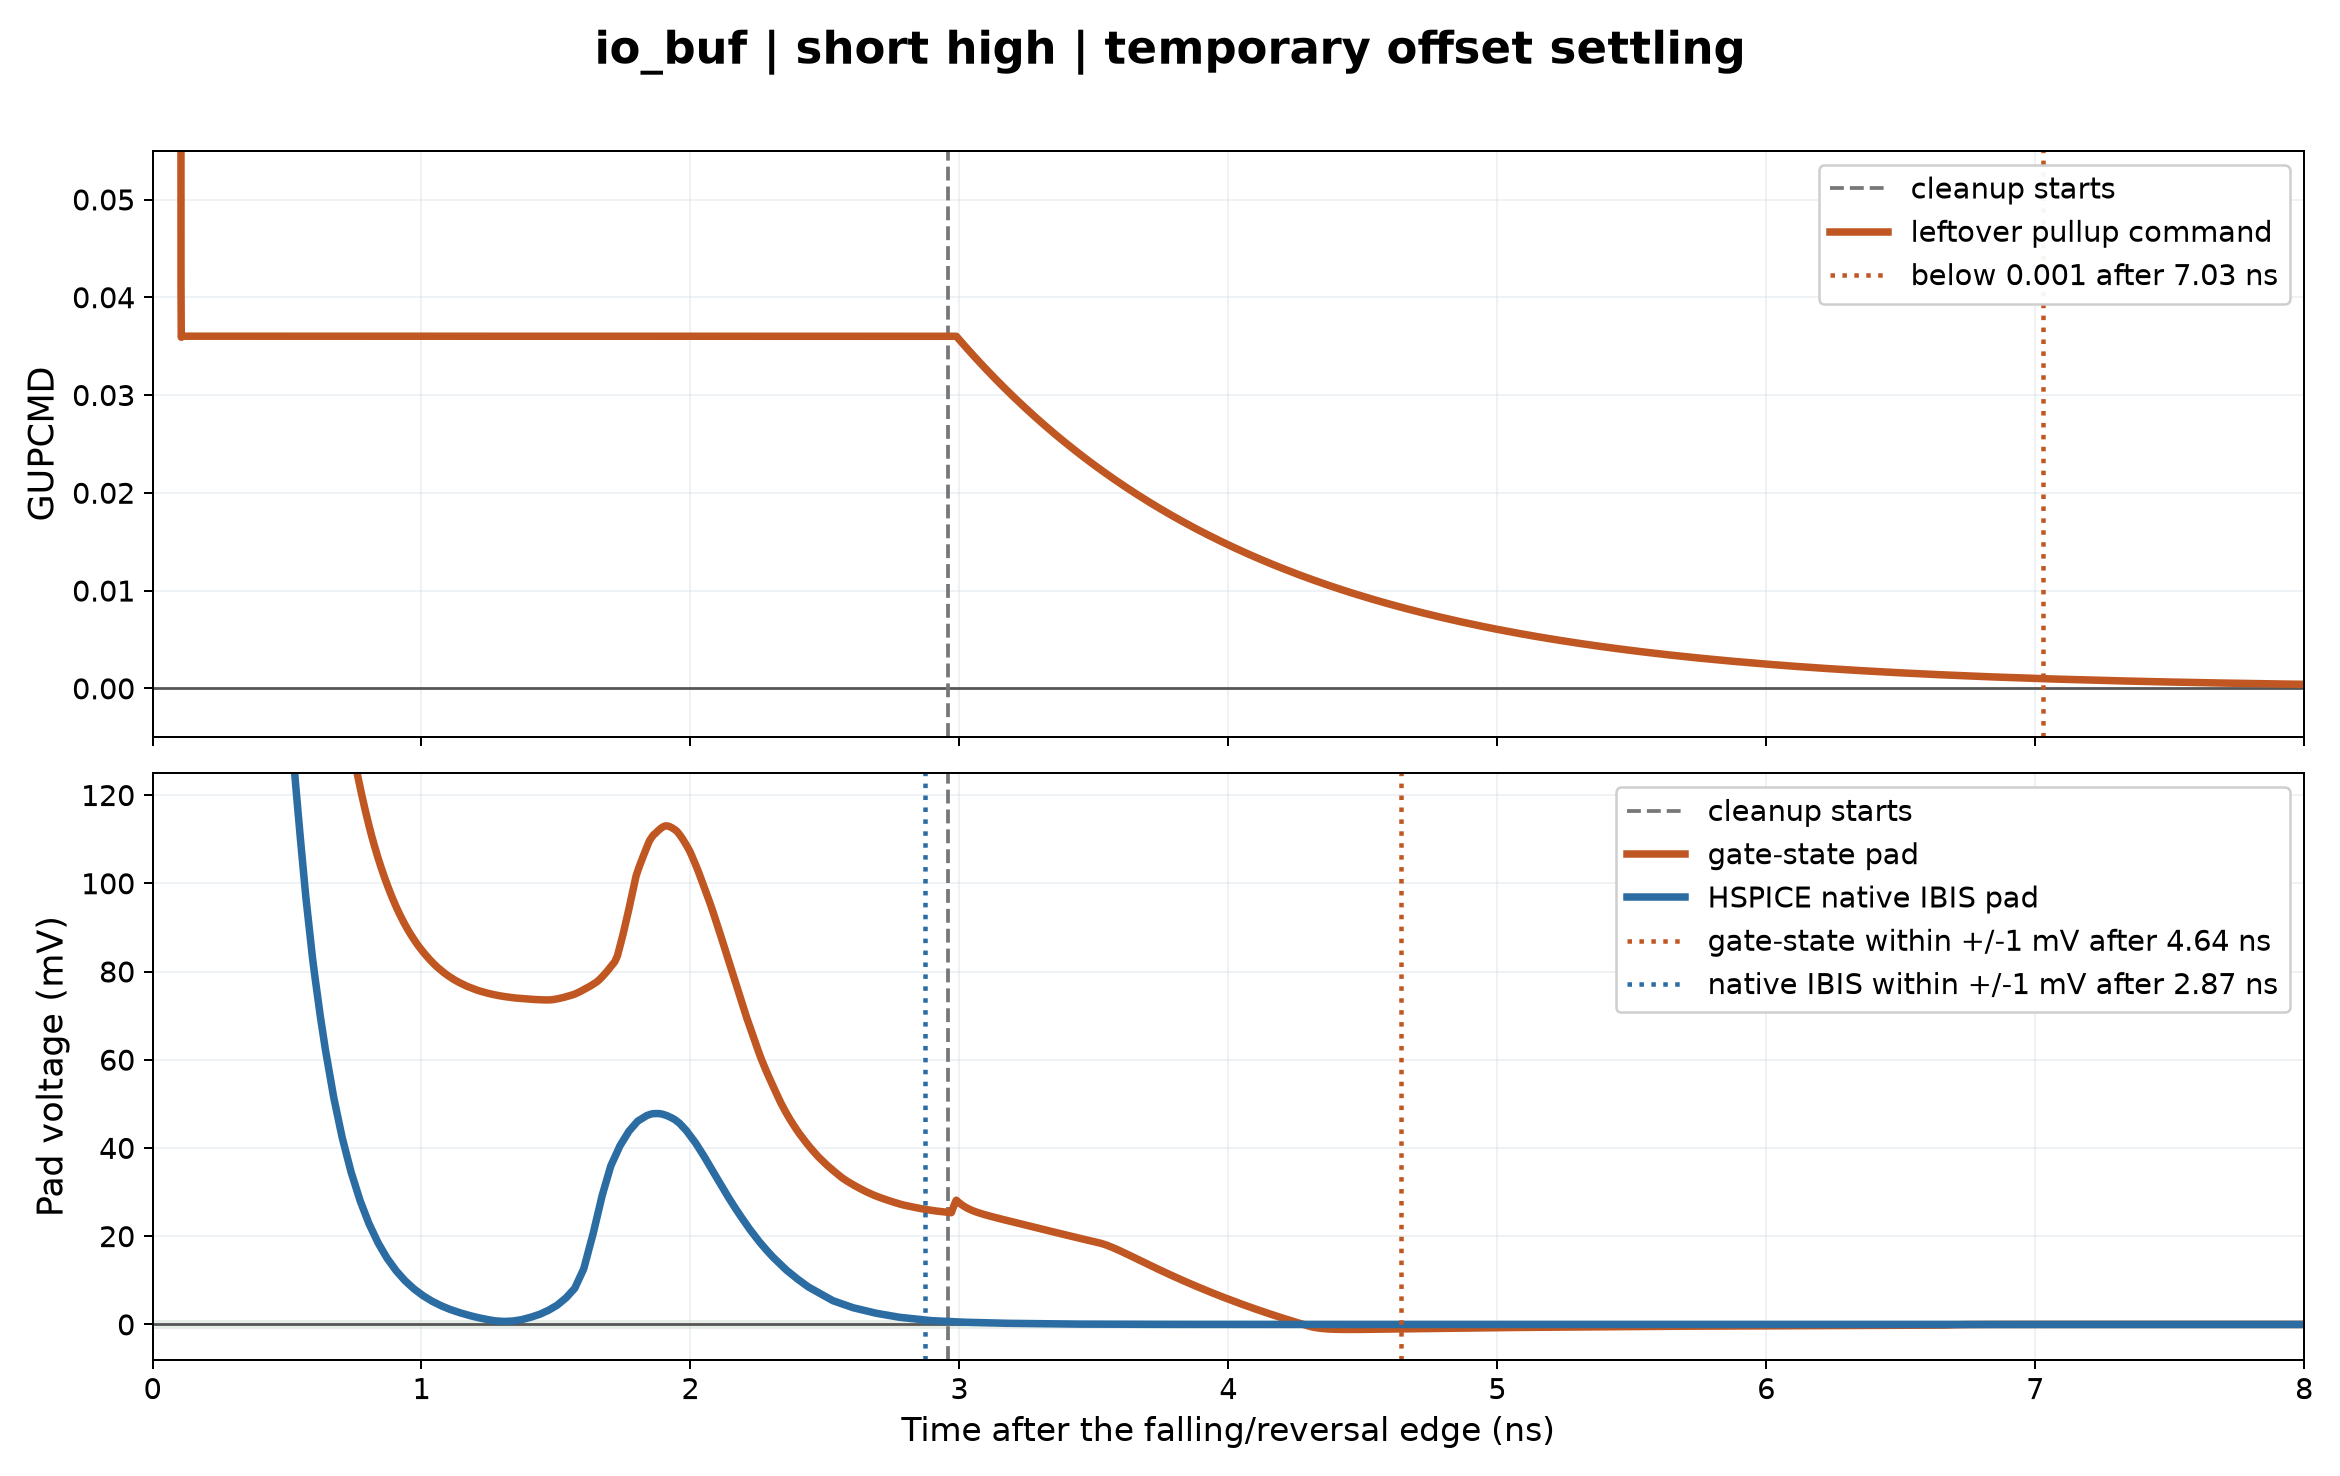

The table this chart was drawn from, first rows:
time_after_reversal_ns, gupcmd, gate_state_pad_mv, hspice_native_ibis_pad_mv
1.0, 0.03603, 84.92, 6.773
2.0, 0.03603, 107, 42.74
3.0, 0.03567, 27.56, 0.5418
4.0, 0.01469, 5.748, 0.004091
5.0, 0.006047, -0.7273, -0.001097
6.0, 0.00249, -0.3091, 0.001241
7.0, 0.001025, 0.0031, 0.0003825
8.0, 0.0004225, 0.0033, -0.0000842
